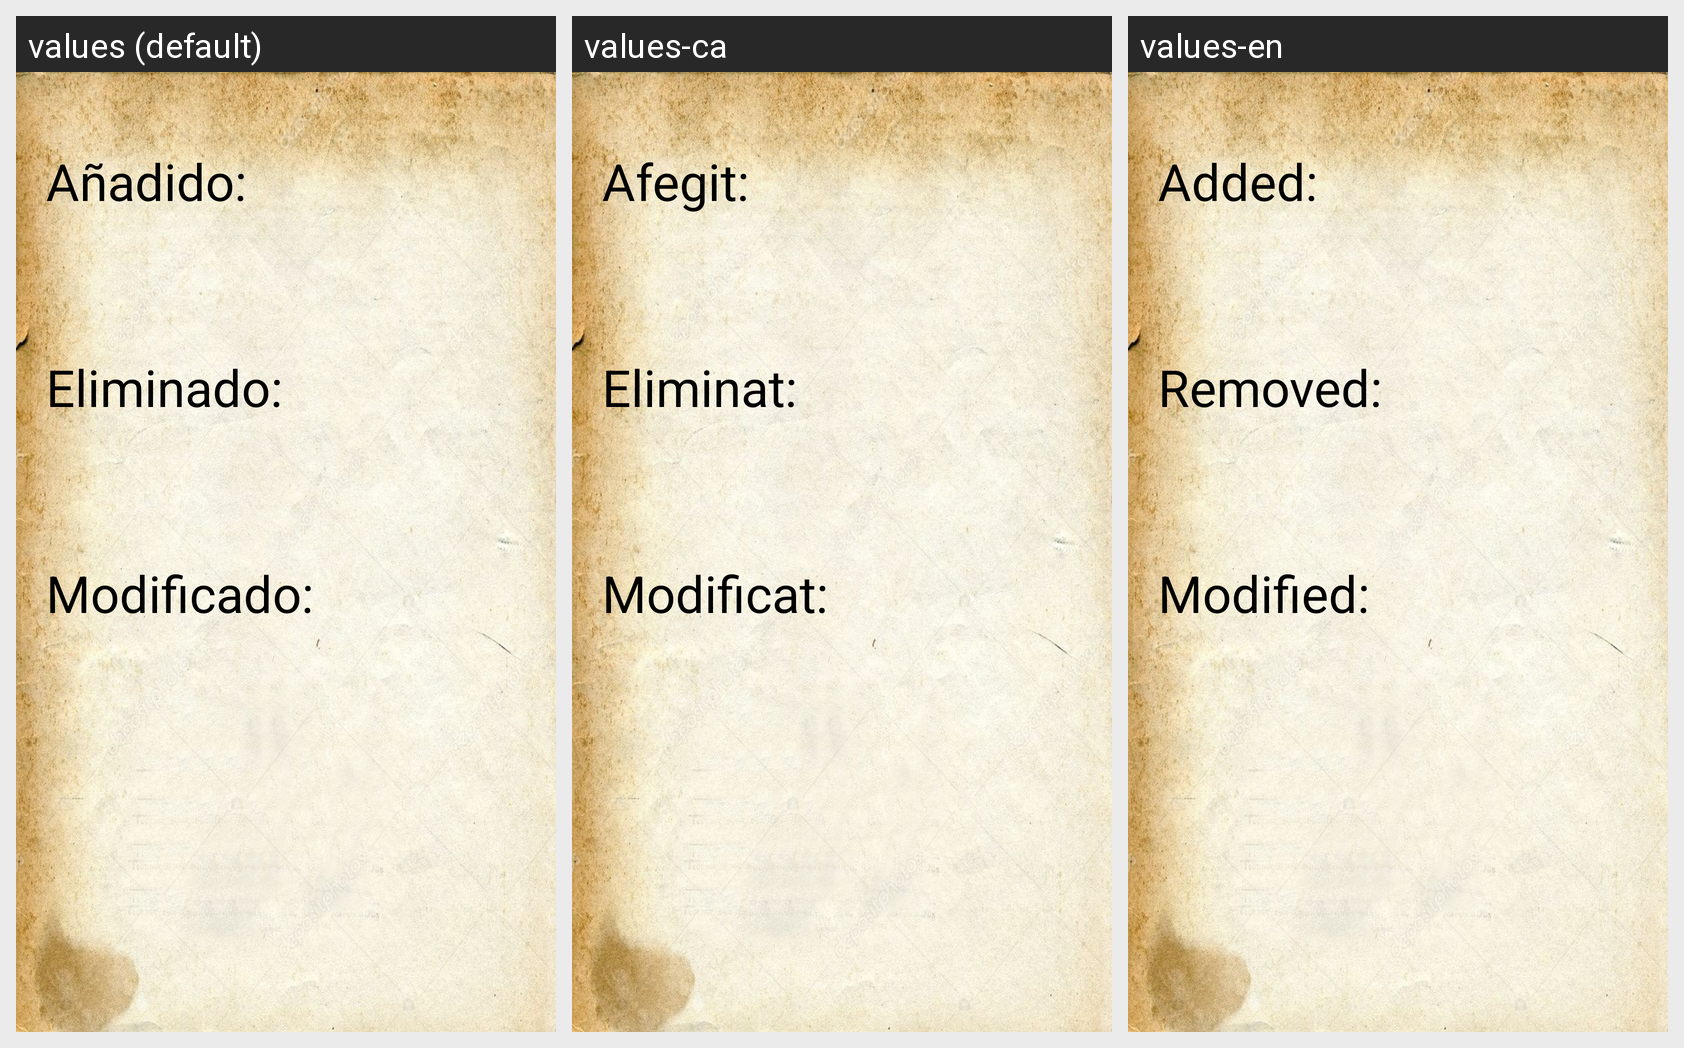

Translations of the strings shown on this Android screen, per locale in the grid:
Android screen res/layout/fragment_novedades.xml rendered under 3 locales, left to right: values (default), values-ca, values-en. Device: Nexus 5 (rendered at 1080×1920; each locale shown at half size, 540×960, under a caption strip naming it); theme Theme.DnD_Book.
Strings drawn on this screen, with the default value and each locale's value (text and hints the layout hard-codes, and strings that could not be matched under every locale, appear in the picture but are not listed):

a_adido
  values: Añadido:
  values-ca: Afegit:
  values-en: Added:

eliminado
  values: Eliminado:
  values-ca: Eliminat:
  values-en: Removed:

modificado
  values: Modificado:
  values-ca: Modificat:
  values-en: Modified:
